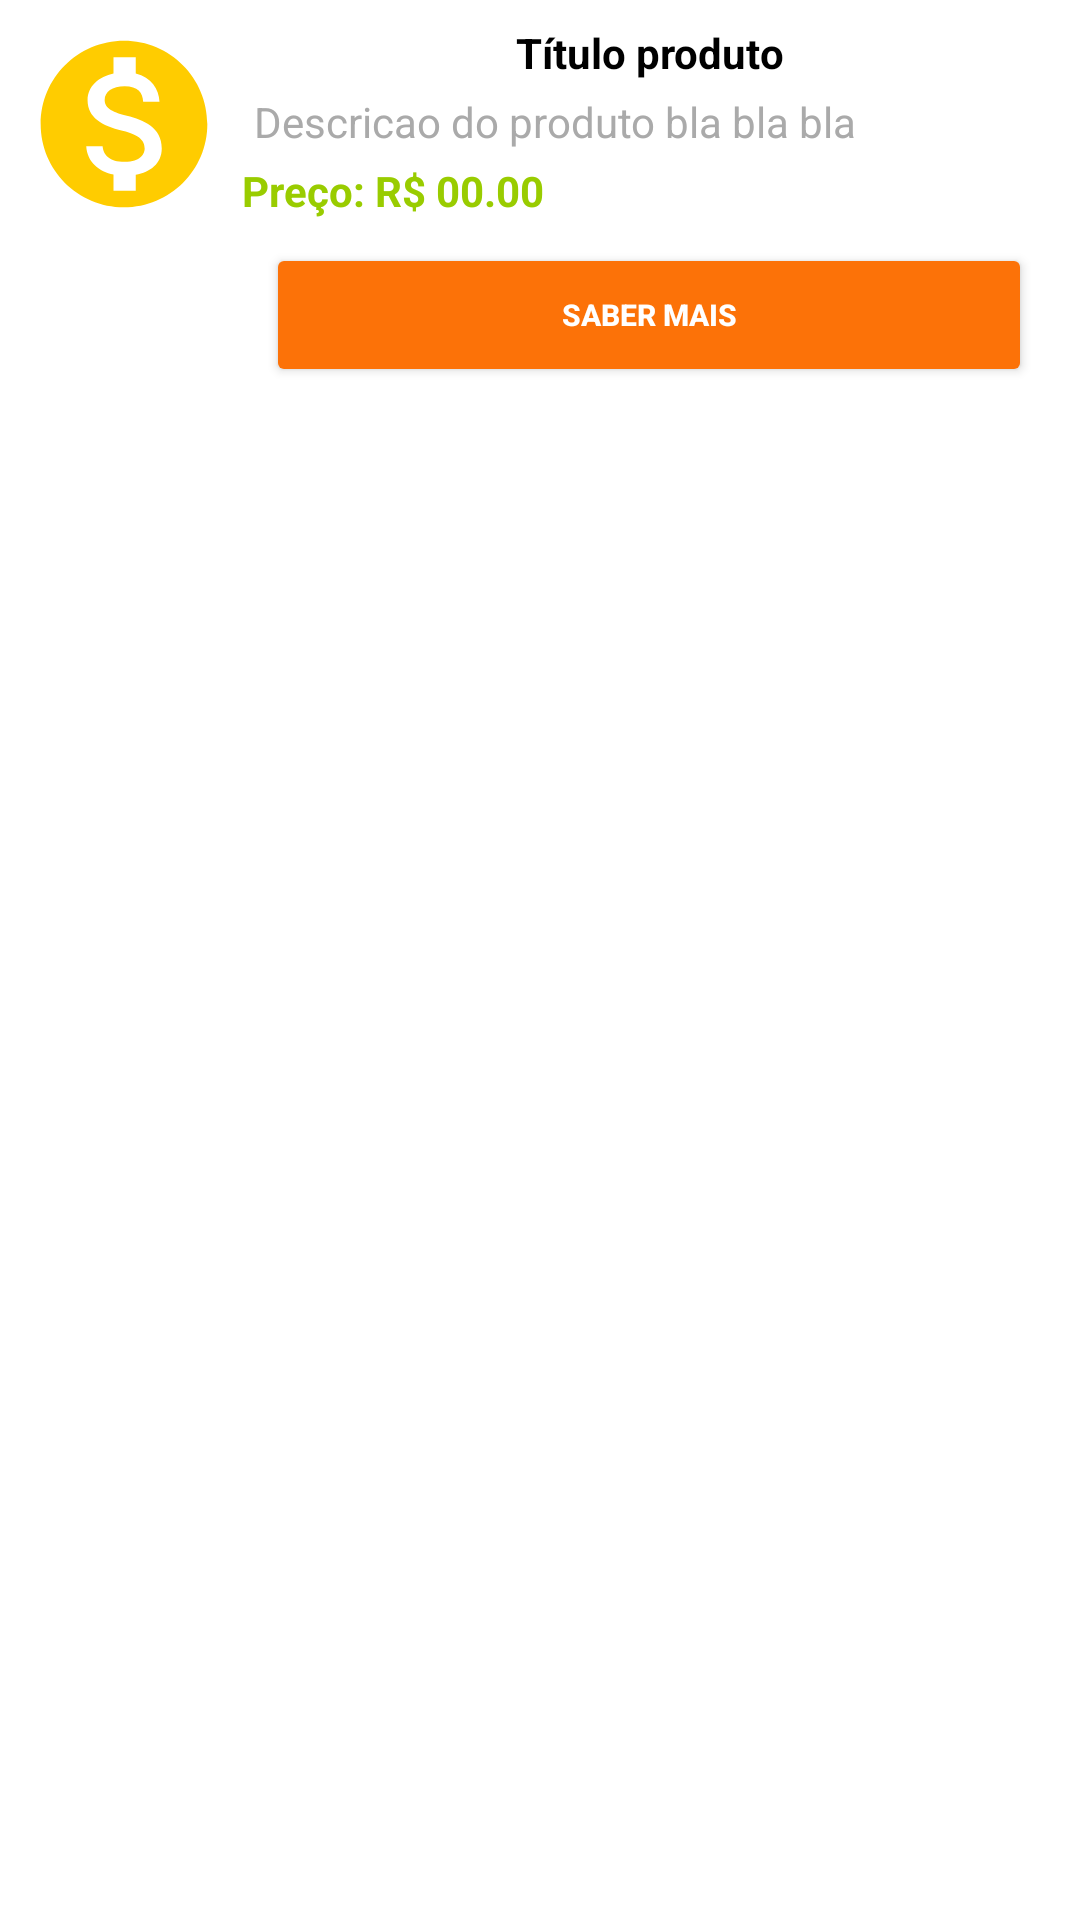

Reconstruct the res/layout file that produces this screen, plus the resources it refers to.
<!-- AndroidManifest.xml: application theme Theme.Constelação -->
<!-- res/layout/produto_comprar.xml -->
<?xml version="1.0" encoding="utf-8"?>
<LinearLayout xmlns:android="http://schemas.android.com/apk/res/android"
    xmlns:app="http://schemas.android.com/apk/res-auto"
    android:layout_width="match_parent"
    android:layout_height="wrap_content"
    android:layout_margin="8dp">

    <LinearLayout
        android:layout_width="match_parent"
        android:layout_height="wrap_content"
        android:orientation="horizontal"
        android:padding="8dp">

        <ImageView
            android:id="@+id/imagemProduto"
            android:layout_width="400px"
            android:layout_height="200px"
            android:layout_weight="1"
            app:srcCompat="@drawable/ic_baseline_monetization_on_24" />

        <LinearLayout
            android:layout_width="match_parent"
            android:layout_height="wrap_content"
            android:layout_marginLeft="6dp"
            android:layout_weight="1"
            android:orientation="vertical">

            <TextView
                android:id="@+id/titleProduto"
                android:layout_width="match_parent"
                android:layout_height="wrap_content"
                android:gravity="center"
                android:text="Título produto"
                android:textColor="@android:color/background_dark"
                android:textStyle="bold" />

            <TextView
                android:id="@+id/descriProduto"
                android:layout_width="match_parent"
                android:layout_height="wrap_content"
                android:padding="4dp"
                android:text="Descricao do produto bla bla bla"
                android:textColor="@android:color/darker_gray" />

            <TextView
                android:id="@+id/priceProduto"
                android:layout_width="match_parent"
                android:layout_height="wrap_content"
                android:text="Preço: R$ 00.00"
                android:textColor="@android:color/holo_green_light"
                android:textStyle="bold" />

            <Button
                android:id="@+id/maisInfo"
                android:layout_width="match_parent"
                android:layout_height="wrap_content"
                android:layout_margin="8dp"
                android:backgroundTint="@color/purple_500"
                android:padding="8dp"
                android:text="Saber mais"
                android:textAlignment="center"
                android:textColor="#FFFFFF"
                android:textSize="10sp"
                android:textStyle="bold" />

        </LinearLayout>

    </LinearLayout>
</LinearLayout>
<!-- resources referenced by this layout -->
<resources>
  <color name="purple_500">#fc7208</color>
  <!-- drawable ic_baseline_monetization_on_24 (drawable) -->
  <vector android:height="24dp" android:tint="#FFCC00"
      android:viewportHeight="24" android:viewportWidth="24"
      android:width="24dp" xmlns:android="http://schemas.android.com/apk/res/android">
      <path android:fillColor="@android:color/white" android:pathData="M12,2C6.48,2 2,6.48 2,12s4.48,10 10,10 10,-4.48 10,-10S17.52,2 12,2zM13.41,18.09L13.41,20h-2.67v-1.93c-1.71,-0.36 -3.16,-1.46 -3.27,-3.4h1.96c0.1,1.05 0.82,1.87 2.65,1.87 1.96,0 2.4,-0.98 2.4,-1.59 0,-0.83 -0.44,-1.61 -2.67,-2.14 -2.48,-0.6 -4.18,-1.62 -4.18,-3.67 0,-1.72 1.39,-2.84 3.11,-3.21L10.74,4h2.67v1.95c1.86,0.45 2.79,1.86 2.85,3.39L14.3,9.34c-0.05,-1.11 -0.64,-1.87 -2.22,-1.87 -1.5,0 -2.4,0.68 -2.4,1.64 0,0.84 0.65,1.39 2.67,1.91s4.18,1.39 4.18,3.91c-0.01,1.83 -1.38,2.83 -3.12,3.16z"/>
  </vector>
  <style name="Theme.Constelação" parent="Theme.MaterialComponents.DayNight.DarkActionBar">
          
          <item name="colorPrimary">@color/purple_500</item>
          <item name="colorPrimaryVariant">@color/purple_700</item>
          <item name="colorOnPrimary">@color/purple_200</item>
          
          <item name="colorSecondary">@color/purple_500</item>
          <item name="colorSecondaryVariant">@color/purple_500</item>
          <item name="colorOnSecondary">@color/black</item>
          
          <item name="android:statusBarColor" tools:targetApi="l">?attr/colorPrimaryVariant</item>
          
  
          
      </style>
  <color name="purple_700">#fc7208</color>
  <color name="purple_200">#ffa902</color>
  <color name="black">#FF000000</color>
</resources>
